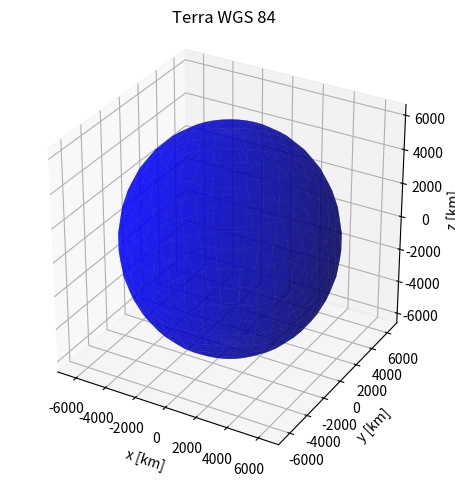

Here is the Python script that generated this plot:
import matplotlib.pyplot as plt
import numpy as np
import os

# Constantes - MODELO WGS 84
mu = 3.986004418e14  # [m³/s²] - Terra
req = 6378.137       # [km]
rp = 6356.752        # [km]
f = (req - rp) / req # Achatamento
e = np.sqrt(1 - (rp/req)**2) #Excentricidade

fig = plt.figure()
ax = fig.add_subplot(111, projection='3d')

u, v = np.mgrid[0:2*np.pi:40j, 0:np.pi:20j]
xe = req * np.cos(u) * np.sin(v)
ye = req * np.sin(u) * np.sin(v)
ze = rp * np.cos(v)
ax.plot_surface(xe, ye, ze, color='b', alpha=0.65)
ax.set_title("Terra WGS 84")
ax.set_xlabel("x [km]")
ax.set_ylabel("y [km]")
ax.set_zlabel("z [km]")
ax.set_box_aspect([1, 1, 1])
plt.tight_layout()


# Salvar figura
pasta = "Solucao_Problema_Proposto/Dois_Corpos/figuras"
os.makedirs(pasta, exist_ok=True)
nome_arquivo = os.path.join(pasta, f"TERRA_WGS84.png")
plt.savefig(nome_arquivo, dpi=300)
print(f"Figura salva em: {nome_arquivo}")

plt.show()